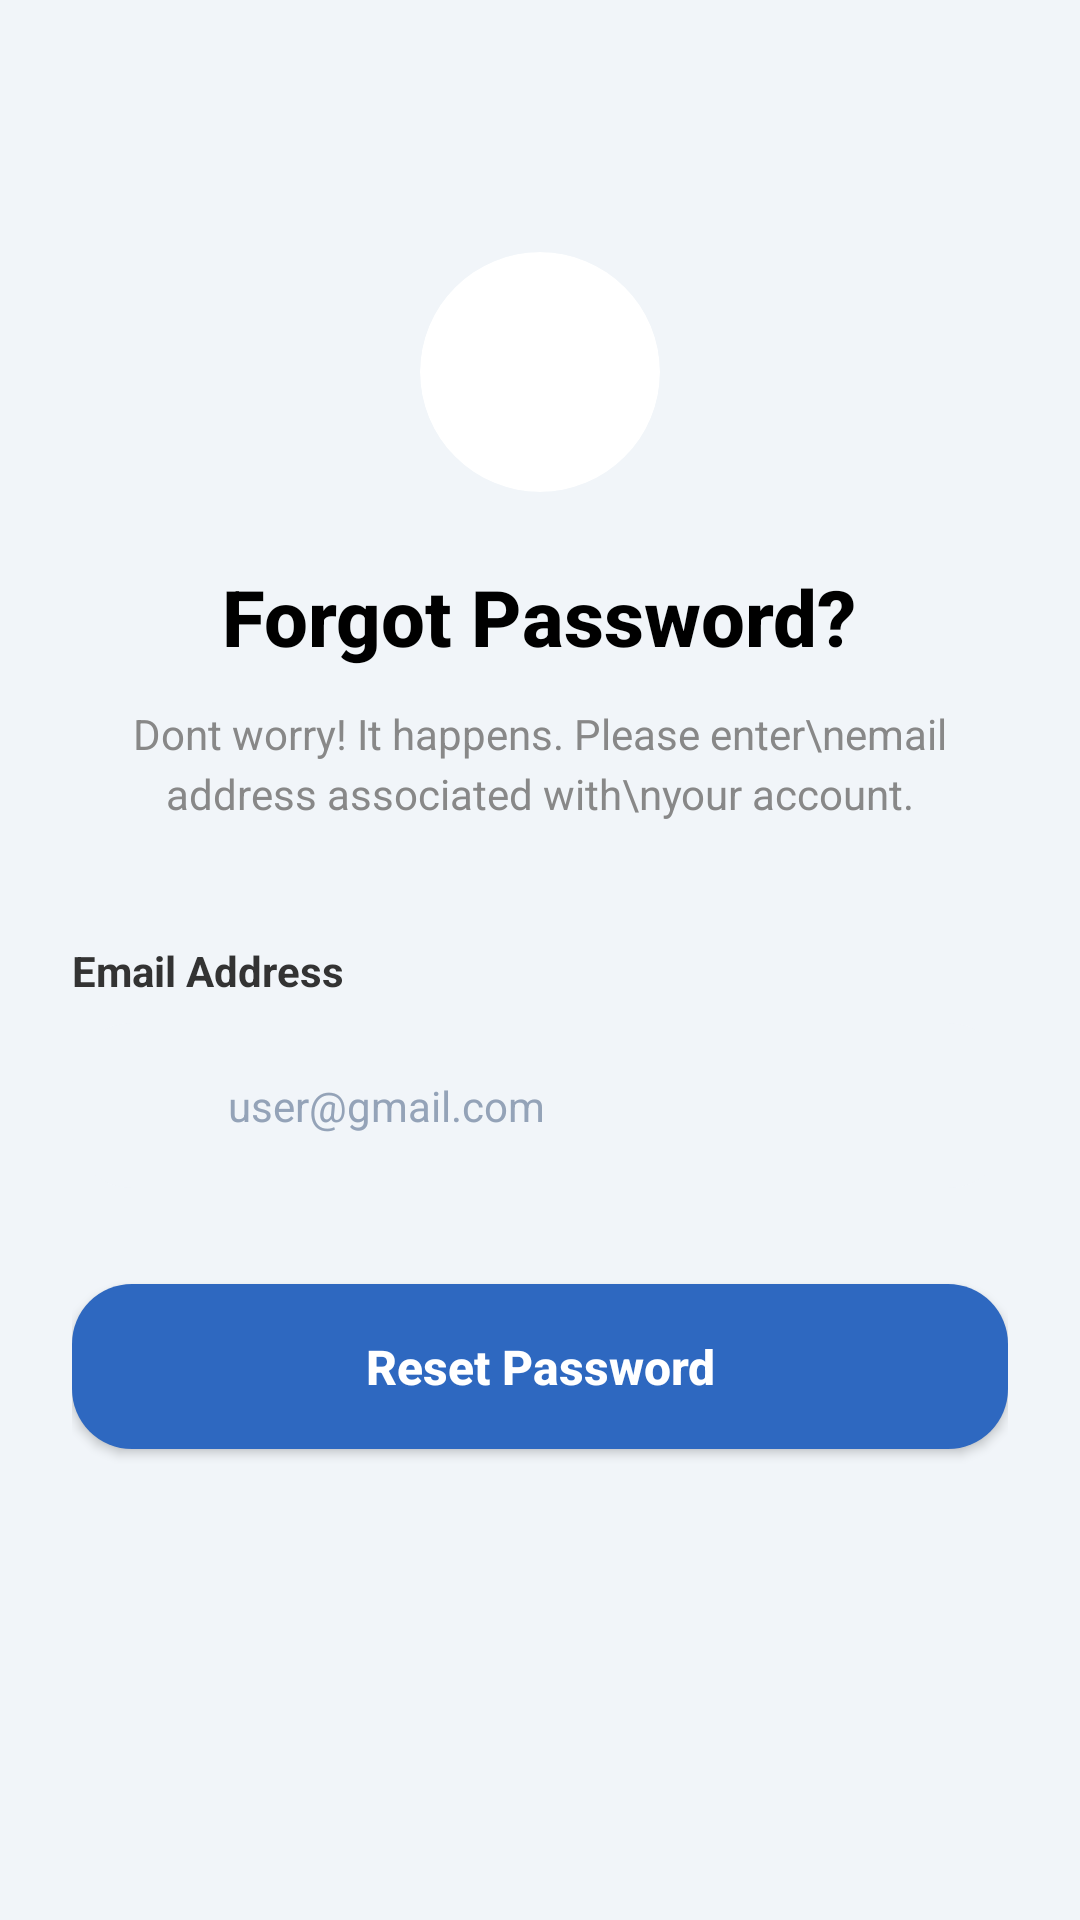

Android layout source for this screen:
<!-- AndroidManifest.xml: application theme Theme.MadFinalProject -->
<!-- res/layout/forgotpassword.xml -->
<?xml version="1.0" encoding="utf-8"?>
<ScrollView xmlns:android="http://schemas.android.com/apk/res/android"
    xmlns:app="http://schemas.android.com/apk/res-auto"
    xmlns:tools="http://schemas.android.com/tools"
    android:layout_width="match_parent"
    android:layout_height="match_parent"
    android:background="@color/splash_background"
    android:fillViewport="true"
    android:id="@+id/forgot">

    <LinearLayout
        android:layout_width="match_parent"
        android:layout_height="wrap_content"
        android:gravity="center_horizontal"
        android:orientation="vertical"
        android:padding="24dp">

        <androidx.cardview.widget.CardView
            android:layout_width="80dp"
            android:layout_height="80dp"
            android:layout_marginTop="60dp"
            app:cardCornerRadius="40dp"
            app:cardElevation="0dp"
            app:cardBackgroundColor="@color/white"
            tools:ignore="MissingClass">

            <ImageView
                android:layout_width="40dp"
                android:layout_height="40dp"
                android:layout_gravity="center"
                android:src="@drawable/error"
                />
        </androidx.cardview.widget.CardView>

        <TextView
            android:layout_width="wrap_content"
            android:layout_height="wrap_content"
            android:layout_marginTop="24dp"
            android:fontFamily="sans-serif-medium"
            android:text="Forgot Password?"
            android:textColor="#000000"
            android:textSize="26sp"
            android:textStyle="bold" />

        <TextView
            android:layout_width="wrap_content"
            android:layout_height="wrap_content"
            android:layout_marginTop="12dp"
            android:gravity="center"
            android:lineSpacingMultiplier="1.2"
            android:text="Dont worry! It happens. Please enter\nemail address associated with\nyour account."
            android:textColor="#888888"
            android:textSize="14sp" />

        <TextView
            android:layout_width="match_parent"
            android:layout_height="wrap_content"
            android:layout_marginTop="40dp"
            android:layout_marginBottom="8dp"
            android:text="Email Address"
            android:textColor="@color/text_label"
            android:textStyle="bold"
            android:textSize="14sp" />

        <LinearLayout
            android:layout_width="match_parent"
            android:layout_height="55dp"
            android:background="@drawable/bg_input_field"
            android:gravity="center_vertical"
            android:orientation="horizontal"
            android:paddingStart="16dp"
            android:paddingEnd="16dp">

            <ImageView
                android:layout_width="24dp"
                android:layout_height="24dp"
                android:src="@drawable/mail"
                android:layout_marginEnd="12dp" />

            <EditText
                android:id="@+id/etResetEmail"
                android:layout_width="match_parent"
                android:layout_height="match_parent"
                android:background="@null"
                android:hint="user@gmail.com"
                android:inputType="textEmailAddress"
                android:textColorHint="@color/text_hint"
                android:textSize="14sp" />
        </LinearLayout>

        <androidx.appcompat.widget.AppCompatButton
            android:id="@+id/btnResetPassword"
            android:layout_width="match_parent"
            android:layout_height="55dp"
            android:layout_marginTop="32dp"
            android:background="@drawable/bg_input_field"
            android:backgroundTint="@color/brand_secondary"
            android:text="Reset Password"
            android:textColor="@color/white"
            android:textAllCaps="false"
            android:textSize="16sp"
            android:textStyle="bold" />

    </LinearLayout>
</ScrollView>
<!-- resources referenced by this layout -->
<resources>
  <color name="brand_secondary">#2E68C0</color>
  <color name="splash_background">#F1F5F9</color>
  <color name="text_hint">#94A3B8</color>
  <color name="text_label">#333333</color>
  <color name="white">#FFFFFF</color>
  <!-- drawable bg_input_field (drawable) -->
  <shape xmlns:android="http://schemas.android.com/apk/res/android">
      <solid android:color="@color/input_background" />
      <corners android:radius="20dp" /> </shape>
  <style name="Theme.MadFinalProject" parent="Base.Theme.MadFinalProject" />
  <color name="input_background">#F1F5F9</color>
  <style name="Base.Theme.MadFinalProject" parent="Theme.Material3.DayNight.NoActionBar">
          
          
      </style>
</resources>
